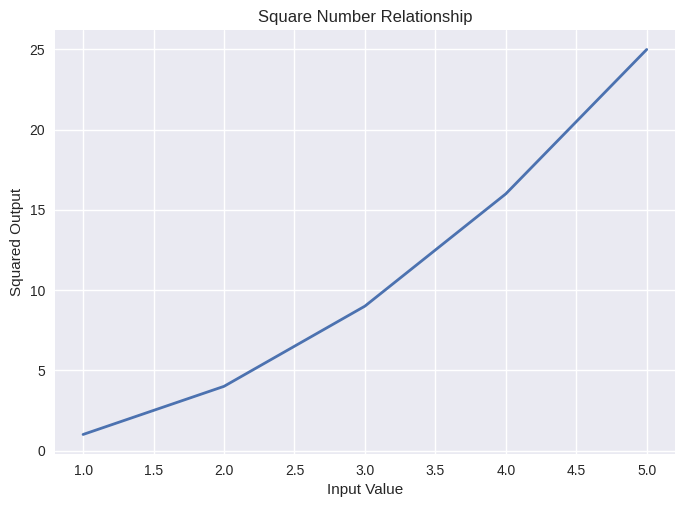

The matplotlib source for this figure:
import matplotlib.pyplot as plt

x_values = list(range(1, 6))
y_values = [x ** 2 for x in x_values]

plt.style.use('seaborn-v0_8')

fig, ax = plt.subplots()

ax.plot(x_values, y_values, linewidth=2)

ax.set_title("Square Number Relationship")
ax.set_xlabel("Input Value")
ax.set_ylabel("Squared Output")

plt.show()
